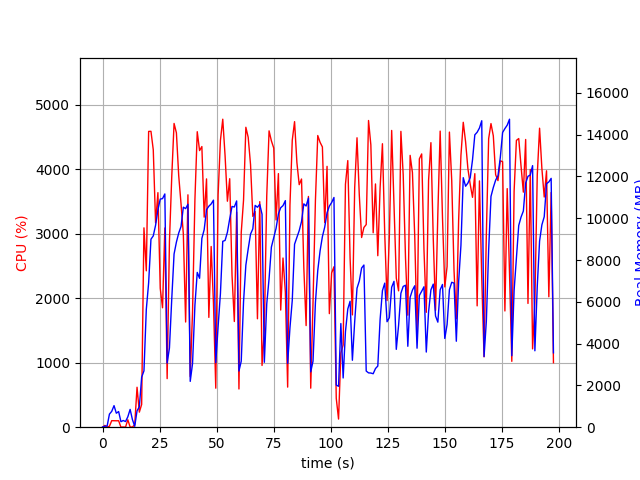

The file beside this chart, header and first rows:
elapsed_time, nproc, cpu, mem_real, mem_virtual
3.5762786865234375e-05, 1, 0.0, 8.82, 2867
1.006, 2, 27.8, 46.36, 153.8
2.014, 2, 3.0, 57.23, 164.8
3.021, 5, 14.9, 626.4, 2561
4.028, 4, 101.2, 758.2, 2516
5.035, 5, 100.2, 1032, 3125
6.043, 3, 99.3, 669.4, 2095
7.051, 3, 100.2, 748.8, 2213
8.059, 3, 1.0, 263.9, 1551
9.066, 3, 3.0, 321.2, 1603
10.07, 3, 1.0, 270.4, 1560
11.08, 4, 115.0, 496.8, 2093
12.09, 6, 3.0, 852.5, 3000
13.1, 4, 2.0, 364.4, 1916
14.11, 1, 40.5, 41.38, 612.2
15.12, 1, 619.1, 784.2, 4713
16.13, 1, 233.3, 974.8, 6586
17.14, 1, 352.1, 2392, 10374
18.15, 1, 3089, 2697, 10374
19.18, 1, 2423, 5638, 12166
20.2, 1, 4583, 6905, 17286
21.22, 1, 4585, 8998, 18064
22.24, 1, 4298, 9156, 18064
23.25, 1, 3166, 9665, 18128
24.28, 1, 3634, 10404, 18208
25.29, 1, 2153, 10916, 18208
26.3, 1, 1850, 10942, 18208
27.31, 1, 3087, 11163, 18304
28.32, 1, 752.5, 3069, 18304
29.33, 1, 2880, 3792, 18304
30.34, 1, 3880, 6132, 18304
31.36, 1, 4706, 8289, 19142
32.38, 1, 4562, 8858, 19182
33.39, 1, 3899, 9290, 19182
34.41, 1, 3461, 9607, 19182
35.42, 1, 2995, 10530, 19182
36.43, 1, 1630, 10461, 19182
37.44, 1, 3600, 10669, 19182
38.44, 1, 785.3, 2193, 19694
39.45, 1, 1783, 3040, 19182
40.5, 1, 3528, 5841, 19182
41.52, 1, 4579, 7408, 19300
42.54, 1, 4286, 7126, 19414
43.54, 1, 4348, 9036, 19414
44.56, 1, 3254, 9456, 19414
45.59, 1, 3847, 10412, 19414
46.6, 1, 1702, 10576, 19414
47.62, 1, 2800, 10685, 19414
48.63, 1, 1922, 10867, 19414
49.64, 1, 604.4, 3088, 19414
50.66, 1, 3600, 4814, 19414
51.68, 1, 4444, 6394, 19422
52.7, 1, 4772, 8896, 19508
53.72, 1, 4204, 8939, 19592
54.74, 1, 3502, 9330, 19592
55.75, 1, 3850, 9973, 19592
56.77, 1, 2353, 10565, 19592
57.78, 1, 1638, 10540, 19592
58.79, 1, 3333, 10829, 19592
59.8, 1, 592.2, 2688, 19592
... 136 more rows
